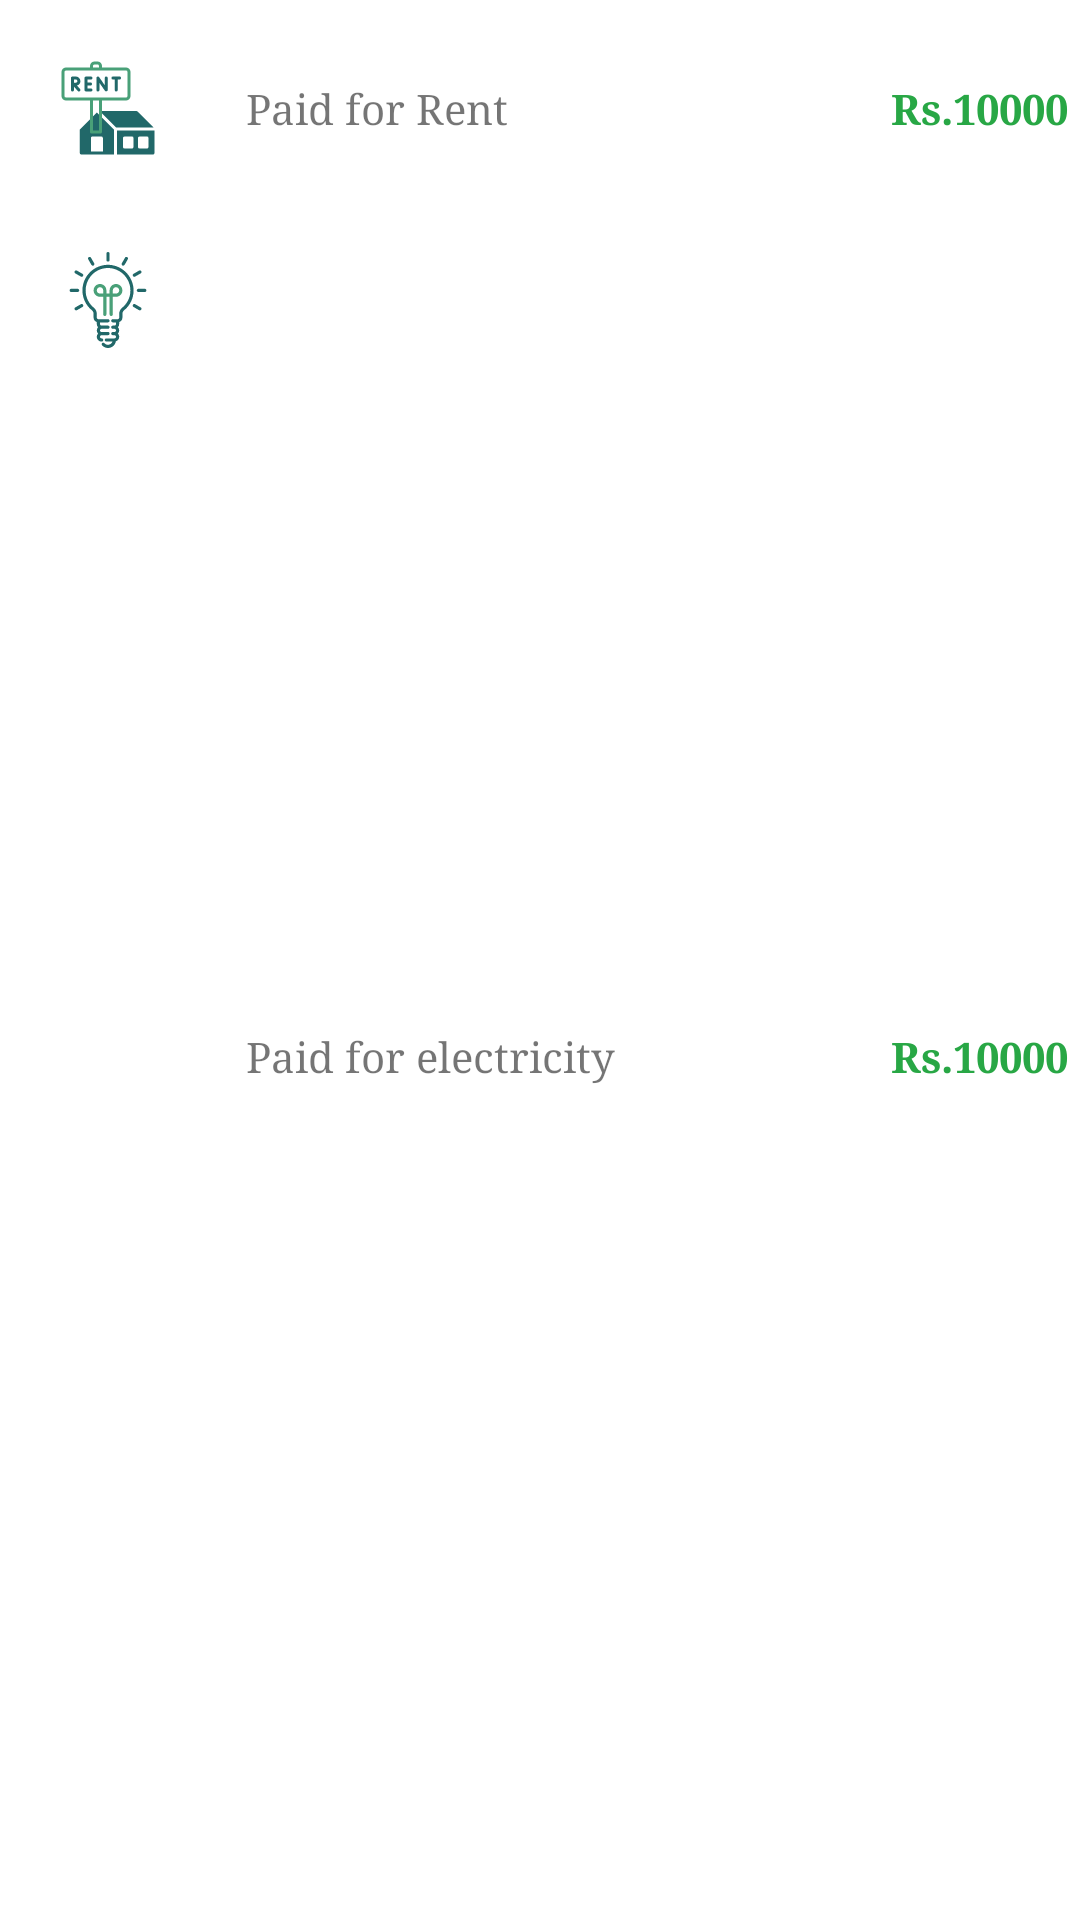

Produce the Android XML layout that renders to this screen, including the resource entries it uses.
<!-- AndroidManifest.xml: application theme noActionBar -->
<!-- res/layout/single_payment_item.xml -->
<?xml version="1.0" encoding="utf-8"?>
<androidx.constraintlayout.widget.ConstraintLayout xmlns:android="http://schemas.android.com/apk/res/android"
    xmlns:app="http://schemas.android.com/apk/res-auto"
    android:layout_width="match_parent"
    android:layout_height="wrap_content"
    android:padding="@dimen/size_4">

    <ImageView
        android:scaleType="centerInside"
        android:id="@+id/image"
        android:layout_width="@dimen/size_64"
        android:layout_height="@dimen/size_64"
        android:src="@drawable/home_icon_rent"
        app:layout_constraintStart_toStartOf="parent"
        app:layout_constraintTop_toTopOf="parent"></ImageView>

    <TextView
        android:id="@+id/hint_paid_for_rent"
        android:layout_width="wrap_content"
        android:layout_height="wrap_content"
        android:layout_marginStart="@dimen/margin_view_top"
        android:text="@string/Paid_for_rent"
        app:layout_constraintBottom_toTopOf="@id/image_elec"
        app:layout_constraintStart_toEndOf="@+id/image"
        app:layout_constraintTop_toTopOf="parent"></TextView>

    <TextView
        android:id="@+id/paid_for_rent"
        android:layout_width="wrap_content"
        android:layout_height="wrap_content"
        android:text="@string/amount"
        android:textColor="@color/green_dark"
        android:textStyle="bold"
        app:layout_constraintBottom_toTopOf="@id/image_elec"
        app:layout_constraintEnd_toEndOf="parent"
        app:layout_constraintTop_toTopOf="parent"></TextView>


    <ImageView
        android:id="@+id/image_elec"
        android:layout_width="@dimen/size_64"
        android:layout_height="@dimen/size_64"
        android:scaleType="centerInside"
        android:src="@drawable/electricity_icon"
        app:layout_constraintStart_toStartOf="parent"
        app:layout_constraintTop_toBottomOf="@id/image"></ImageView>

    <TextView
        android:id="@+id/hint_for_elec"
        android:layout_width="wrap_content"
        android:layout_height="wrap_content"
        android:layout_marginStart="@dimen/margin_view_top"
        android:text="@string/Paid_for_elec"
        app:layout_constraintBottom_toBottomOf="parent"
        app:layout_constraintStart_toEndOf="@+id/image_elec"
        app:layout_constraintTop_toBottomOf="@id/image"></TextView>

    <TextView
        android:id="@+id/paid_for_elec"
        android:layout_width="wrap_content"
        android:layout_height="wrap_content"
        android:text="@string/amount"
        android:textColor="@color/green_dark"
        android:textStyle="bold"
        app:layout_constraintBottom_toBottomOf="parent"
        app:layout_constraintEnd_toEndOf="parent"
        app:layout_constraintTop_toBottomOf="@id/image"></TextView>

</androidx.constraintlayout.widget.ConstraintLayout>
<!-- resources referenced by this layout -->
<resources>
  <color name="green_dark">#28A745</color>
  <dimen name="margin_view_top">14sp</dimen>
  <dimen name="size_4">4sp</dimen>
  <dimen name="size_64">64sp</dimen>
  <!-- drawable electricity_icon: vector/xml drawable (drawable, 5421 chars, omitted) -->
  <!-- drawable home_icon_rent: vector/xml drawable (drawable, 2351 chars, omitted) -->
  <string name="Paid_for_elec">Paid for electricity</string>
  <string name="Paid_for_rent">Paid for Rent</string>
  <string name="amount">Rs.10000</string>
  <style name="noActionBar" parent="Theme.MaterialComponents.Light.NoActionBar">
          
          <item name="colorPrimary">@color/colorPrimary</item>
          <item name="colorPrimaryDark">@color/colorPrimaryDark</item>
          <item name="colorAccent">@color/colorAccent</item>
          <item name="android:windowLightStatusBar" tools:ignore="NewApi">true</item>
          <item name="android:statusBarColor">@color/white</item>
          <item name="android:typeface">serif</item>
      </style>
  <color name="colorPrimary">#FFF</color>
  <color name="colorPrimaryDark">#FFFFFF</color>
  <color name="colorAccent">#49A078</color>
  <color name="white">#FFFFFF</color>
</resources>
